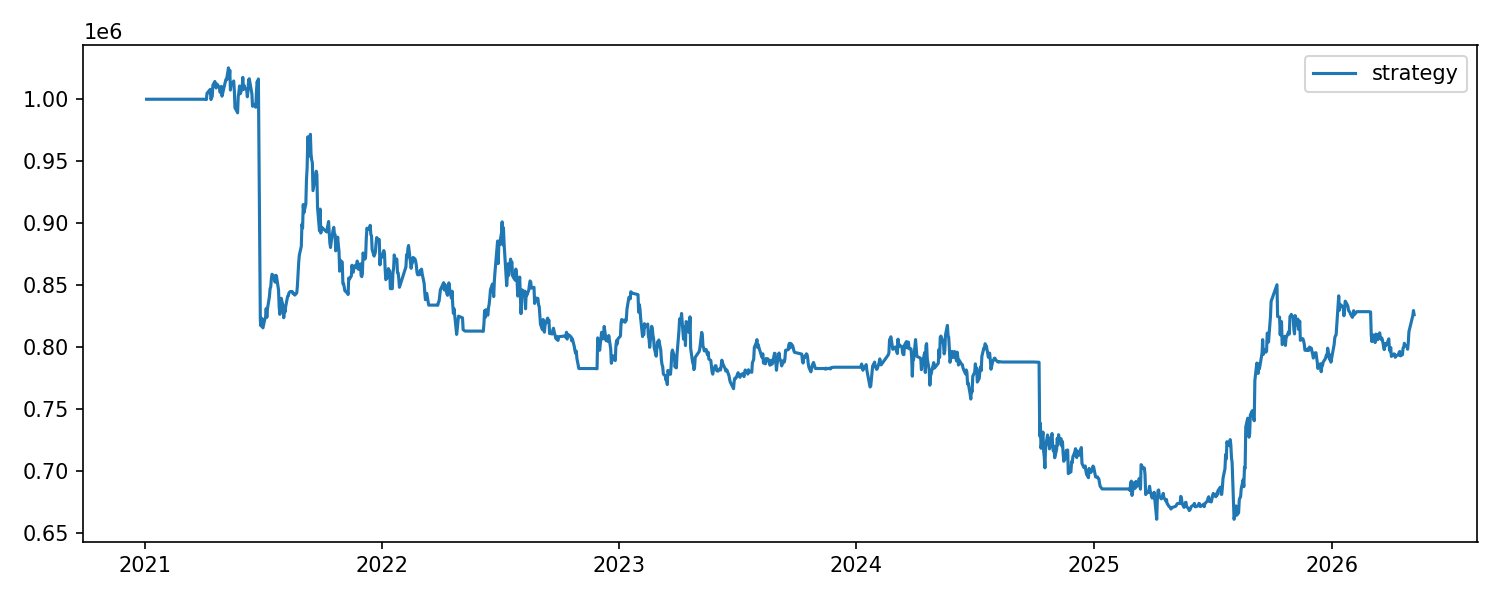

The file beside this chart, header and first rows:
trade_date, equity, cash, holding_value
2021-01-04, 1000000, 1000000, 0.0
2021-01-05, 1000000, 1000000, 0.0
2021-01-06, 1000000, 1000000, 0.0
2021-01-07, 1000000, 1000000, 0.0
2021-01-08, 1000000, 1000000, 0.0
2021-01-11, 1000000, 1000000, 0.0
2021-01-12, 1000000, 1000000, 0.0
2021-01-13, 1000000, 1000000, 0.0
2021-01-14, 1000000, 1000000, 0.0
2021-01-15, 1000000, 1000000, 0.0
2021-01-18, 1000000, 1000000, 0.0
2021-01-19, 1000000, 1000000, 0.0
2021-01-20, 1000000, 1000000, 0.0
2021-01-21, 1000000, 1000000, 0.0
2021-01-22, 1000000, 1000000, 0.0
2021-01-25, 1000000, 1000000, 0.0
2021-01-26, 1000000, 1000000, 0.0
2021-01-27, 1000000, 1000000, 0.0
2021-01-28, 1000000, 1000000, 0.0
2021-01-29, 1000000, 1000000, 0.0
2021-02-01, 1000000, 1000000, 0.0
2021-02-02, 1000000, 1000000, 0.0
2021-02-03, 1000000, 1000000, 0.0
2021-02-04, 1000000, 1000000, 0.0
2021-02-05, 1000000, 1000000, 0.0
2021-02-08, 1000000, 1000000, 0.0
2021-02-09, 1000000, 1000000, 0.0
2021-02-10, 1000000, 1000000, 0.0
2021-02-18, 1000000, 1000000, 0.0
2021-02-19, 1000000, 1000000, 0.0
2021-02-22, 1000000, 1000000, 0.0
2021-02-23, 1000000, 1000000, 0.0
2021-02-24, 1000000, 1000000, 0.0
2021-02-25, 1000000, 1000000, 0.0
2021-02-26, 1000000, 1000000, 0.0
2021-03-01, 1000000, 1000000, 0.0
2021-03-02, 1000000, 1000000, 0.0
2021-03-03, 1000000, 1000000, 0.0
2021-03-04, 1000000, 1000000, 0.0
2021-03-05, 1000000, 1000000, 0.0
2021-03-08, 1000000, 1000000, 0.0
2021-03-09, 1000000, 1000000, 0.0
2021-03-10, 1000000, 1000000, 0.0
2021-03-11, 1000000, 1000000, 0.0
2021-03-12, 1000000, 1000000, 0.0
2021-03-15, 1000000, 1000000, 0.0
2021-03-16, 1000000, 1000000, 0.0
2021-03-17, 1000000, 1000000, 0.0
2021-03-18, 1000000, 1000000, 0.0
2021-03-19, 1000000, 1000000, 0.0
2021-03-22, 1000000, 1000000, 0.0
2021-03-23, 1000000, 1000000, 0.0
2021-03-24, 1000000, 1000000, 0.0
2021-03-25, 1000000, 1000000, 0.0
2021-03-26, 1000000, 1000000, 0.0
2021-03-29, 1000000, 1000000, 0.0
2021-03-30, 1000000, 1000000, 0.0
2021-03-31, 1000000, 1000000, 0.0
2021-04-01, 1000000, 1000000, 0.0
2021-04-02, 1000000, 1000000, 0.0
... 1,232 more rows
